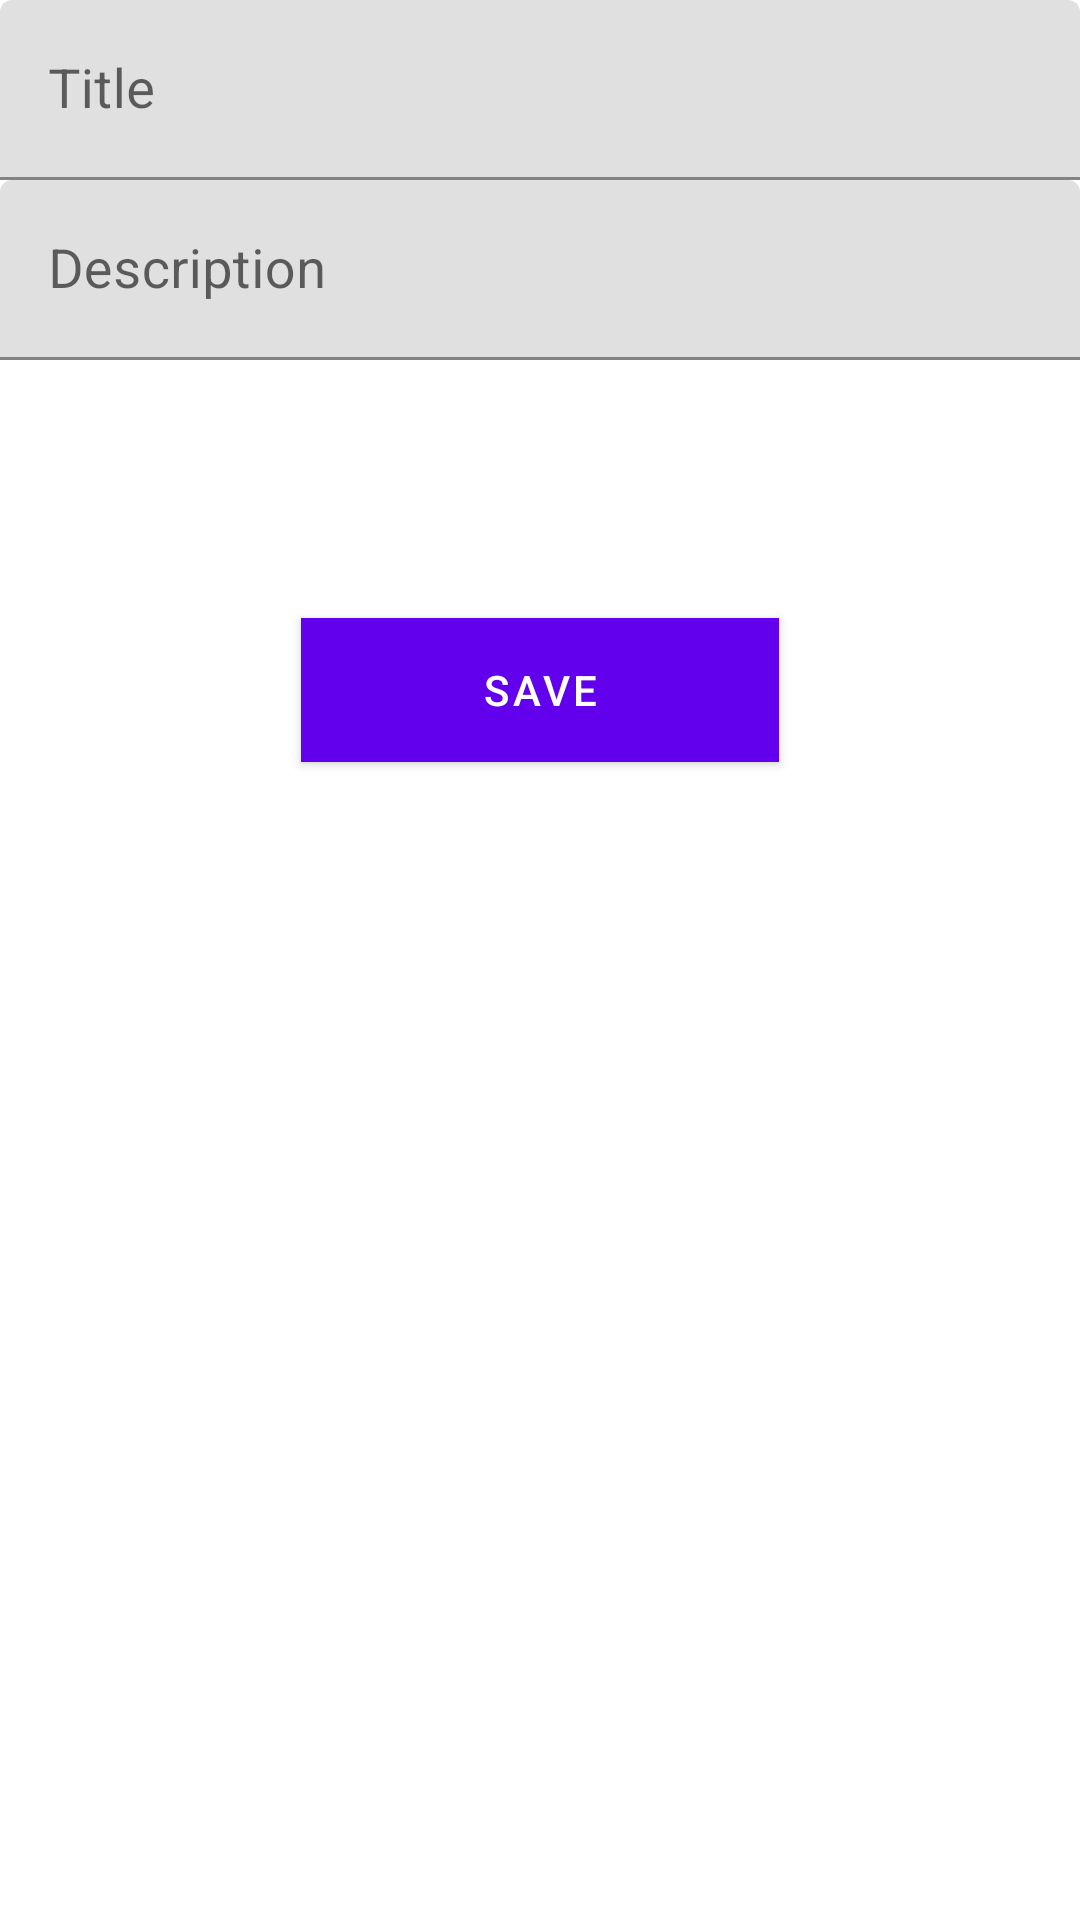

Write the Android layout XML for this screen, with the resource values it uses.
<!-- AndroidManifest.xml: application theme Theme.Noteg11 -->
<!-- res/layout/fragment_add_note.xml -->
<?xml version="1.0" encoding="utf-8"?>
<androidx.constraintlayout.widget.ConstraintLayout xmlns:android="http://schemas.android.com/apk/res/android"
    xmlns:app="http://schemas.android.com/apk/res-auto"
    xmlns:tools="http://schemas.android.com/tools"
    android:layout_width="match_parent"
    android:layout_height="match_parent"
    android:layout_margin="@dimen/page_margin"
    tools:context=".presentation.add_note.AddNoteFragment">

    <com.google.android.material.textfield.TextInputLayout
        android:id="@+id/layout_title"
        android:layout_width="match_parent"
        android:layout_height="60dp"
        android:layout_marginTop="@dimen/page_margin"
        android:hint="@string/title"
        app:layout_constraintTop_toTopOf="parent">

        <com.google.android.material.textfield.TextInputEditText
            android:id="@+id/et_title"
            android:layout_width="match_parent"
            android:layout_height="match_parent"
            android:textSize="18sp"/>

    </com.google.android.material.textfield.TextInputLayout>

    <com.google.android.material.textfield.TextInputLayout
        android:id="@+id/layout_description"
        android:layout_width="match_parent"
        android:layout_height="60dp"
        android:layout_marginTop="@dimen/page_margin"
        android:hint="@string/description"
        app:layout_constraintTop_toBottomOf="@id/layout_title">

        <com.google.android.material.textfield.TextInputEditText
            android:id="@+id/et_description"
            android:layout_width="match_parent"
            android:layout_height="match_parent"
            android:textSize="18sp" />

    </com.google.android.material.textfield.TextInputLayout>

    <com.google.android.material.button.MaterialButton
        android:id="@+id/btn_save"
        android:layout_width="wrap_content"
        android:layout_height="60dp"
        android:layout_marginTop="80dp"
        android:backgroundTint="@color/purple_500"
        android:paddingHorizontal="60sp"
        android:paddingVertical="8sp"
        android:text="@string/save"
        app:cornerRadius="@dimen/page_margin"
        app:layout_constraintEnd_toEndOf="parent"
        app:layout_constraintStart_toStartOf="parent"
        app:layout_constraintTop_toBottomOf="@id/layout_description" />

    <ProgressBar
        android:id="@+id/add_progress"
        android:layout_width="wrap_content"
        android:layout_height="wrap_content"
        android:indeterminate="true"
        android:visibility="gone"
        app:layout_constraintBottom_toBottomOf="parent"
        app:layout_constraintEnd_toEndOf="parent"
        app:layout_constraintStart_toStartOf="parent"
        app:layout_constraintTop_toTopOf="parent" />


</androidx.constraintlayout.widget.ConstraintLayout>
<!-- resources referenced by this layout -->
<resources>
  <string name="description">Description</string>
  <string name="save">Save</string>
  <string name="title">Title</string>
  <style name="Theme.Noteg11" parent="Theme.MaterialComponents.DayNight.DarkActionBar">
          
          <item name="colorPrimary">@color/purple_500</item>
          <item name="colorPrimaryVariant">@color/purple_700</item>
          <item name="colorOnPrimary">@color/white</item>
          
          <item name="colorSecondary">@color/teal_200</item>
          <item name="colorSecondaryVariant">@color/teal_700</item>
          <item name="colorOnSecondary">@color/black</item>
          
          <item name="android:statusBarColor">?attr/colorPrimaryVariant</item>
          
      </style>
  <!-- not gathered from this repository: default colours our renderer supplied (Android Studio template values) -->
  <color name="purple_500">#FF6200EE</color>
  <color name="purple_700">#FF3700B3</color>
  <color name="teal_200">#FF03DAC5</color>
  <color name="teal_700">#FF018786</color>
  <color name="black">#FF000000</color>
  <color name="white">#FFFFFFFF</color>
</resources>
